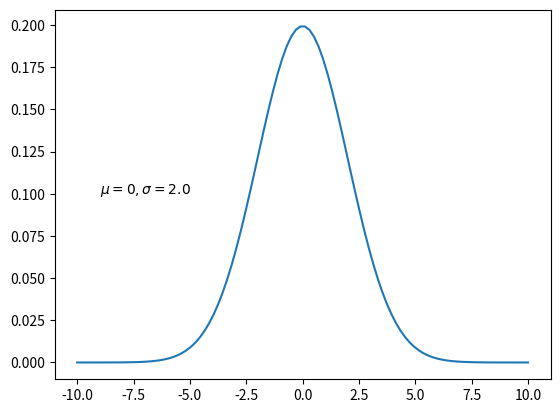

The matplotlib source for this figure:
import numpy as np
import matplotlib.pyplot as plt

np.random.seed(3)
# 平均0、分散が2.0のガウス分布のグラフを書く
# サンプルベースでは無く数式で綺麗なグラフを書く

# ガウス分布の確率密度関数
def gaussian(x, mu, sigma):
    return np.exp(-(x - mu) ** 2 / (2 * sigma ** 2)) / np.sqrt(2 * np.pi * sigma ** 2)

x = np.linspace(-10, 10, 100)
y = gaussian(x, 0, 2.0)

# mu=0, sigma=2.0をグラフに文字で書く
plt.text(-9, 0.1, r'$\mu=0, \sigma=2.0$')

plt.plot(x, y)
plt.show()

# 平均0、分散が2.0のガウス分布の確率分布を作る。
# サンプリングできるようにする
def gaussian_sampling(mu, sigma, n):
    return np.random.normal(mu, sigma, n)

# 10回、20回、100回とサンプリングし、分散と標本分散をそれぞれ計算する。
for n in [10, 20, 100]:
    x = gaussian_sampling(0, 2.0, n)
    print(f'n={n}, variance={np.var(x, ddof=0)}, sample variance={np.var(x, ddof=1)}')


